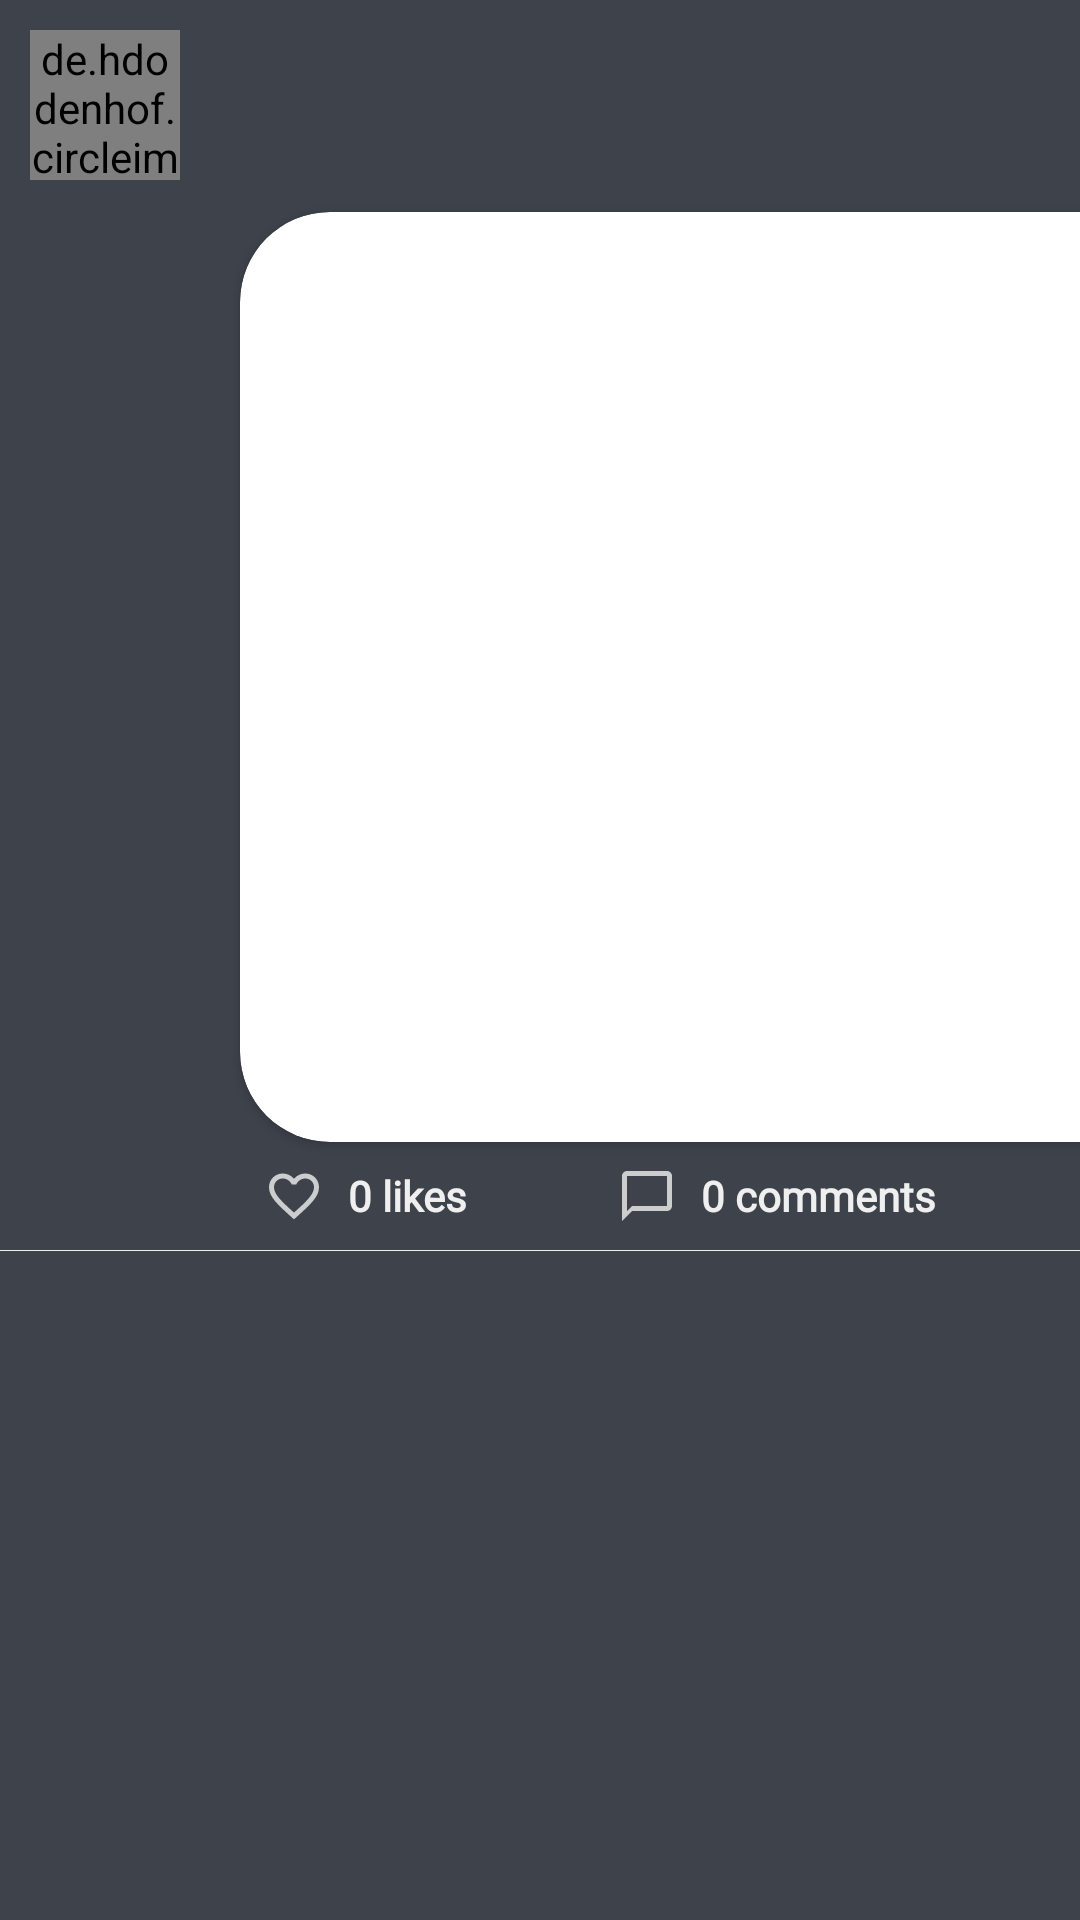

Reconstruct the res/layout file that produces this screen, plus the resources it refers to.
<!-- AndroidManifest.xml: application theme Theme.TestRegisFireBase -->
<!-- res/layout/post_item.xml -->
<?xml version="1.0" encoding="utf-8"?>
<RelativeLayout xmlns:android="http://schemas.android.com/apk/res/android"
    android:layout_width="match_parent"
    android:layout_height="wrap_content"
    xmlns:app="http://schemas.android.com/apk/res-auto"
    android:background="@color/dark_grey">

    <LinearLayout
        android:layout_width="match_parent"
        android:layout_height="wrap_content"
        android:orientation="vertical">

        <LinearLayout
            android:layout_width="wrap_content"
            android:layout_height="wrap_content"
            android:orientation="horizontal">

            <de.hdodenhof.circleimageview.CircleImageView
                android:id="@+id/image_profile"
                android:layout_width="50dp"
                android:layout_height="50dp"
                android:layout_margin="10dp" />

            <LinearLayout
                android:layout_width="wrap_content"
                android:layout_height="wrap_content"
                android:orientation="vertical"
                android:layout_margin="10dp">

                <TextView
                    android:id="@+id/username"
                    android:layout_width="wrap_content"
                    android:layout_height="wrap_content"
                    android:layout_gravity="center_vertical"
                    android:textColor="@color/red2"
                    android:textSize="16sp"
                    android:textStyle="bold"
                    android:fontFamily="@font/nunito"
                    android:layout_marginStart="10dp"/>

                <TextView
                    android:id="@+id/description"
                    android:layout_width="wrap_content"
                    android:layout_height="wrap_content"
                    android:layout_marginBottom="10dp"
                    android:textColor="@color/light_grey"
                    android:fontFamily="@font/nunito"
                    android:layout_marginStart="10dp"/>

            </LinearLayout>

        </LinearLayout>

        <androidx.cardview.widget.CardView
            android:layout_width="310dp"
            android:layout_height="310dp"
            android:layout_marginStart="80dp"
            app:cardCornerRadius="30dp"
            android:elevation="10dp">

            <ImageView
                android:id="@+id/post_image"
                android:layout_width="310dp"
                android:layout_height="310dp"/>

        </androidx.cardview.widget.CardView>

        <LinearLayout
            android:layout_width="match_parent"
            android:layout_height="wrap_content"
            android:padding="8dp"
            android:layout_marginStart="80dp"
            android:orientation="horizontal"
            android:weightSum="2">

            <ImageView
                android:id="@+id/like"
                android:layout_width="20dp"
                android:layout_height="20dp"
                android:src="@drawable/ic_like"
                android:layout_gravity="center_vertical" />

            <TextView
                android:id="@+id/likes"
                android:layout_width="wrap_content"
                android:layout_height="wrap_content"
                android:layout_marginStart="8dp"
                android:textColor="@color/light_grey"
                android:textStyle="bold"
                android:text="0 likes"
                android:fontFamily="@font/nunito"
                android:layout_gravity="center_vertical"
                android:layout_weight="1" />

            <ImageView
                android:id="@+id/comment"
                android:layout_width="20dp"
                android:layout_height="20dp"
                android:layout_marginStart="10dp"
                android:layout_toEndOf="@id/like"
                android:src="@drawable/ic_comment"
                android:layout_gravity="center_vertical" />

            <TextView
                android:id="@+id/comments"
                android:layout_width="wrap_content"
                android:layout_height="wrap_content"
                android:layout_marginStart="8dp"
                android:textColor="@color/light_grey"
                android:text="0 comments"
                android:textStyle="bold"
                android:fontFamily="@font/nunito"
                android:layout_gravity="center_vertical" />











        </LinearLayout>

        <View
            android:layout_width="match_parent"
            android:layout_height="0.3dp"
            android:background="@color/light_grey"/>

    </LinearLayout>

</RelativeLayout>
<!-- resources referenced by this layout -->
<resources>
  <color name="dark_grey">#3E424B</color>
  <color name="light_grey">#EFEFEF</color>
  <color name="red2">#997570</color>
  <!-- drawable ic_comment (drawable-anydpi) -->
  <vector xmlns:android="http://schemas.android.com/apk/res/android"
      android:width="24dp"
      android:height="24dp"
      android:viewportWidth="24"
      android:viewportHeight="24"
      android:tint="@color/light_grey"
      android:alpha="0.8">
    <path
        android:fillColor="@android:color/white"
        android:pathData="M20,2L4,2c-1.1,0 -2,0.9 -2,2v18l4,-4h14c1.1,0 2,-0.9 2,-2L22,4c0,-1.1 -0.9,-2 -2,-2zM20,16L6,16l-2,2L4,4h16v12z"/>
  </vector>
  <!-- drawable ic_like (drawable-anydpi) -->
  <vector xmlns:android="http://schemas.android.com/apk/res/android"
      android:width="24dp"
      android:height="24dp"
      android:viewportWidth="24"
      android:viewportHeight="24"
      android:tint="@color/light_grey"
      android:alpha="0.8">
    <path
        android:fillColor="@android:color/white"
        android:pathData="M16.5,3c-1.74,0 -3.41,0.81 -4.5,2.09C10.91,3.81 9.24,3 7.5,3 4.42,3 2,5.42 2,8.5c0,3.78 3.4,6.86 8.55,11.54L12,21.35l1.45,-1.32C18.6,15.36 22,12.28 22,8.5 22,5.42 19.58,3 16.5,3zM12.1,18.55l-0.1,0.1 -0.1,-0.1C7.14,14.24 4,11.39 4,8.5 4,6.5 5.5,5 7.5,5c1.54,0 3.04,0.99 3.57,2.36h1.87C13.46,5.99 14.96,5 16.5,5c2,0 3.5,1.5 3.5,3.5 0,2.89 -3.14,5.74 -7.9,10.05z"/>
  </vector>
  <style name="Theme.TestRegisFireBase" parent="Theme.AppCompat.DayNight.NoActionBar">
          
          <item name="colorPrimary">@color/et_login</item>
          <item name="colorPrimaryVariant">@color/base_red</item>
          <item name="colorOnPrimary">@color/red2</item>
          
          <item name="colorSecondary">@color/teal_200</item>
          <item name="colorSecondaryVariant">@color/teal_700</item>
          <item name="colorOnSecondary">@color/black</item>
          
          <item name="android:statusBarColor" tools:targetApi="l">?attr/colorPrimaryVariant</item>
          
      </style>
  <color name="et_login">#E5E5E5</color>
  <color name="base_red">#A93F3F</color>
  <color name="teal_200">#FF03DAC5</color>
  <color name="teal_700">#FF018786</color>
  <color name="black">#FF000000</color>
</resources>
